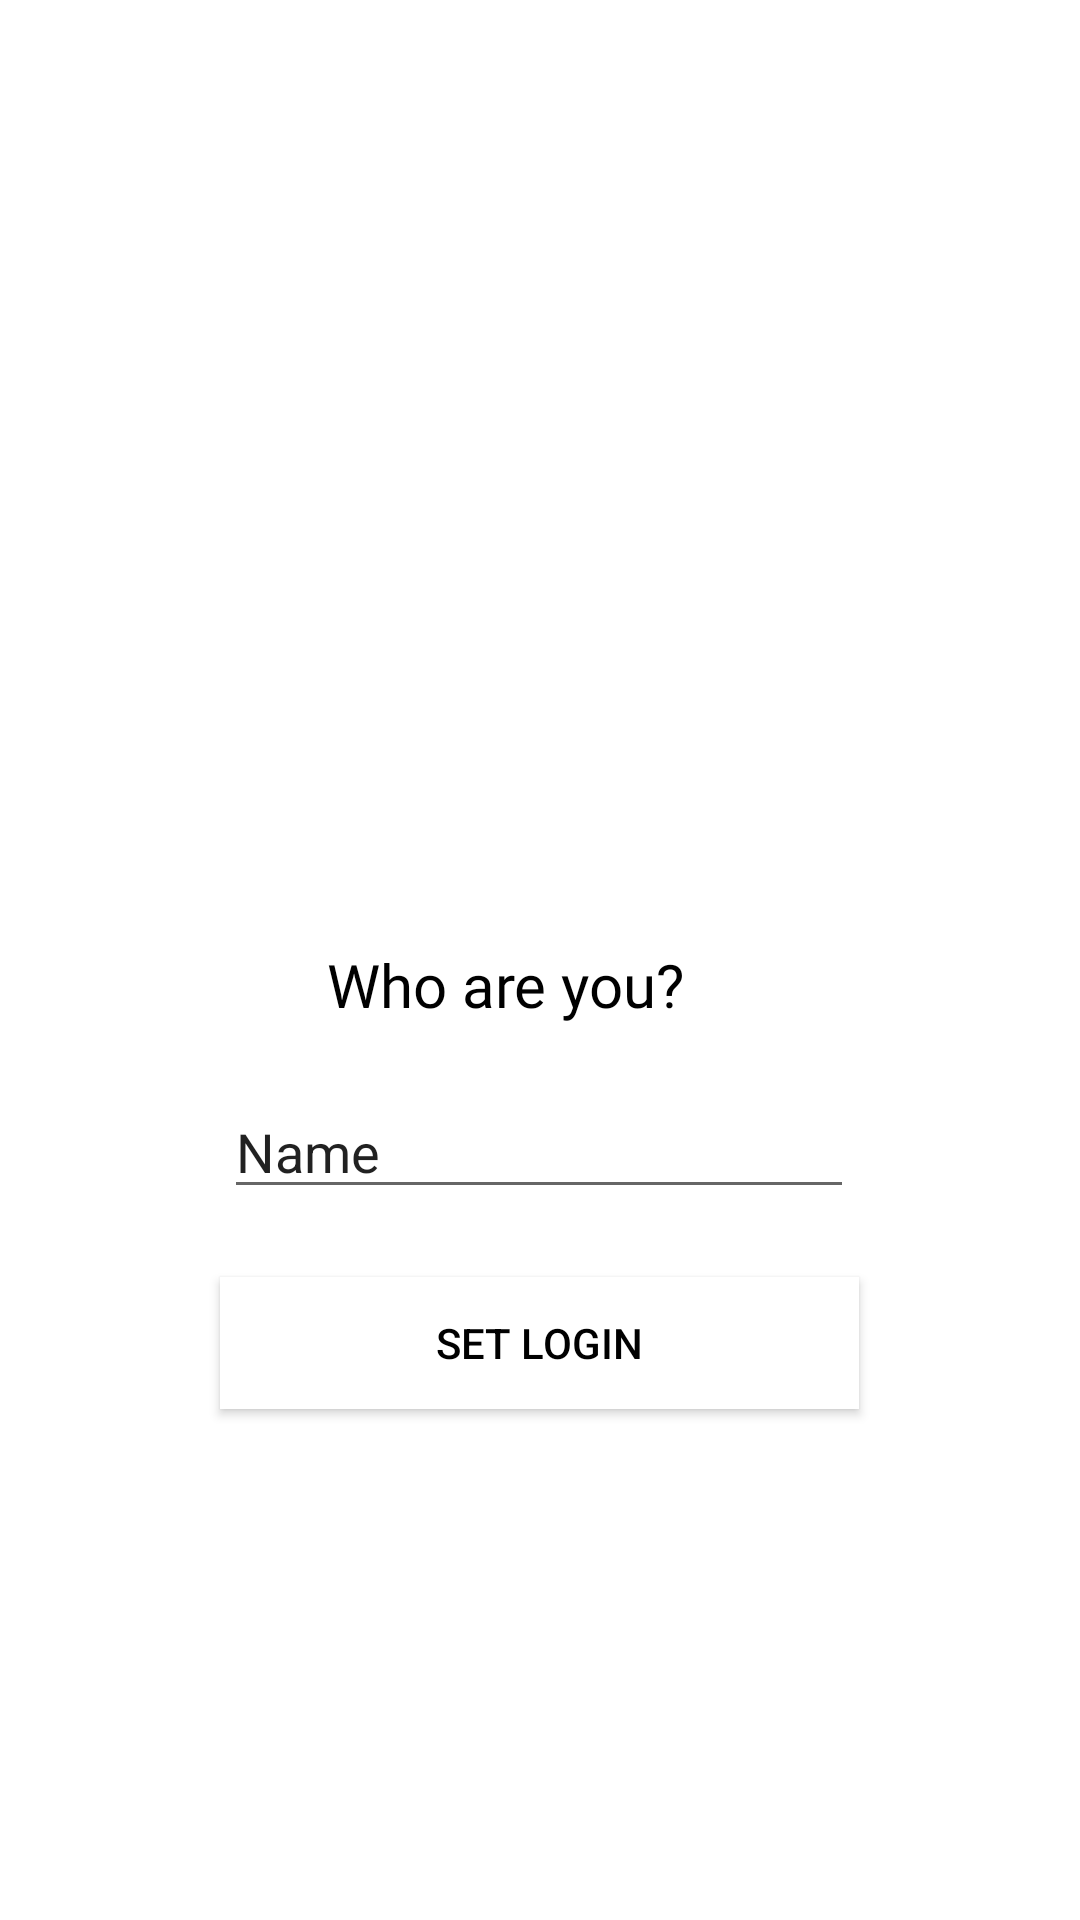

This screen was rendered from an Android layout file. Write that file and the resources it references.
<!-- AndroidManifest.xml: application theme Theme.Shoot -->
<!-- res/layout/activity_main.xml -->
<?xml version="1.0" encoding="utf-8"?>
<androidx.constraintlayout.widget.ConstraintLayout xmlns:android="http://schemas.android.com/apk/res/android"
    xmlns:app="http://schemas.android.com/apk/res-auto"
    xmlns:tools="http://schemas.android.com/tools"
    android:layout_width="match_parent"
    android:layout_height="match_parent"
    tools:context=".MainActivity"
    >


    <TextView
        android:id="@+id/textView4"
        android:layout_width="160dp"
        android:layout_height="28dp"
        android:text="Who are you?"
        android:textColor="@color/black"
        android:textSize="20dp"
        android:fontFamily="@font/font"
        app:layout_constraintBottom_toBottomOf="parent"
        app:layout_constraintEnd_toEndOf="parent"
        app:layout_constraintHorizontal_bias="0.545"
        app:layout_constraintStart_toStartOf="parent"
        app:layout_constraintTop_toTopOf="parent"
        app:layout_constraintVertical_bias="0.514" />

    <androidx.appcompat.widget.AppCompatButton
        android:id="@+id/button"
        android:layout_width="213dp"
        android:layout_height="44dp"
        android:background="@color/white"
        android:text="Set Login"
        android:textColor="@color/black"
        app:layout_constraintBottom_toBottomOf="parent"
        app:layout_constraintEnd_toEndOf="parent"
        app:layout_constraintHorizontal_bias="0.498"
        app:layout_constraintStart_toStartOf="parent"
        app:layout_constraintTop_toTopOf="parent"
        app:layout_constraintVertical_bias="0.714" />

    <EditText
        android:id="@+id/login"
        android:layout_width="wrap_content"
        android:layout_height="wrap_content"
        android:ems="10"
        android:inputType="textPersonName"
        android:text="Name"
        app:layout_constraintBottom_toBottomOf="parent"
        app:layout_constraintEnd_toEndOf="parent"
        app:layout_constraintHorizontal_bias="0.497"
        app:layout_constraintStart_toStartOf="parent"
        app:layout_constraintTop_toTopOf="parent"
        app:layout_constraintVertical_bias="0.604" />

    <ImageView
        android:id="@+id/imageView"
        android:layout_width="341dp"
        android:layout_height="274dp"
        app:layout_constraintBottom_toBottomOf="parent"
        app:layout_constraintEnd_toEndOf="parent"
        app:layout_constraintStart_toStartOf="parent"
        app:layout_constraintTop_toTopOf="parent"
        app:layout_constraintVertical_bias="0.083"
        app:srcCompat="@drawable/ic_baseline_message_24" />

</androidx.constraintlayout.widget.ConstraintLayout>
<!-- resources referenced by this layout -->
<resources>
  <style name="Theme.Shoot" parent="Theme.MaterialComponents.DayNight.DarkActionBar">
          
          <item name="colorPrimary">@color/purple_500</item>
          <item name="colorPrimaryVariant">@color/purple_700</item>
          <item name="colorOnPrimary">@color/white</item>
          
          <item name="colorSecondary">@color/teal_200</item>
          <item name="colorSecondaryVariant">@color/teal_700</item>
          <item name="colorOnSecondary">@color/black</item>
          
          <item name="android:statusBarColor">?attr/colorPrimaryVariant</item>
          
      </style>
  <!-- not gathered from this repository: default colours our renderer supplied (Android Studio template values) -->
  <color name="purple_500">#FF6200EE</color>
  <color name="purple_700">#FF3700B3</color>
  <color name="teal_200">#FF03DAC5</color>
  <color name="teal_700">#FF018786</color>
  <color name="black">#FF000000</color>
  <color name="white">#FFFFFFFF</color>
</resources>
